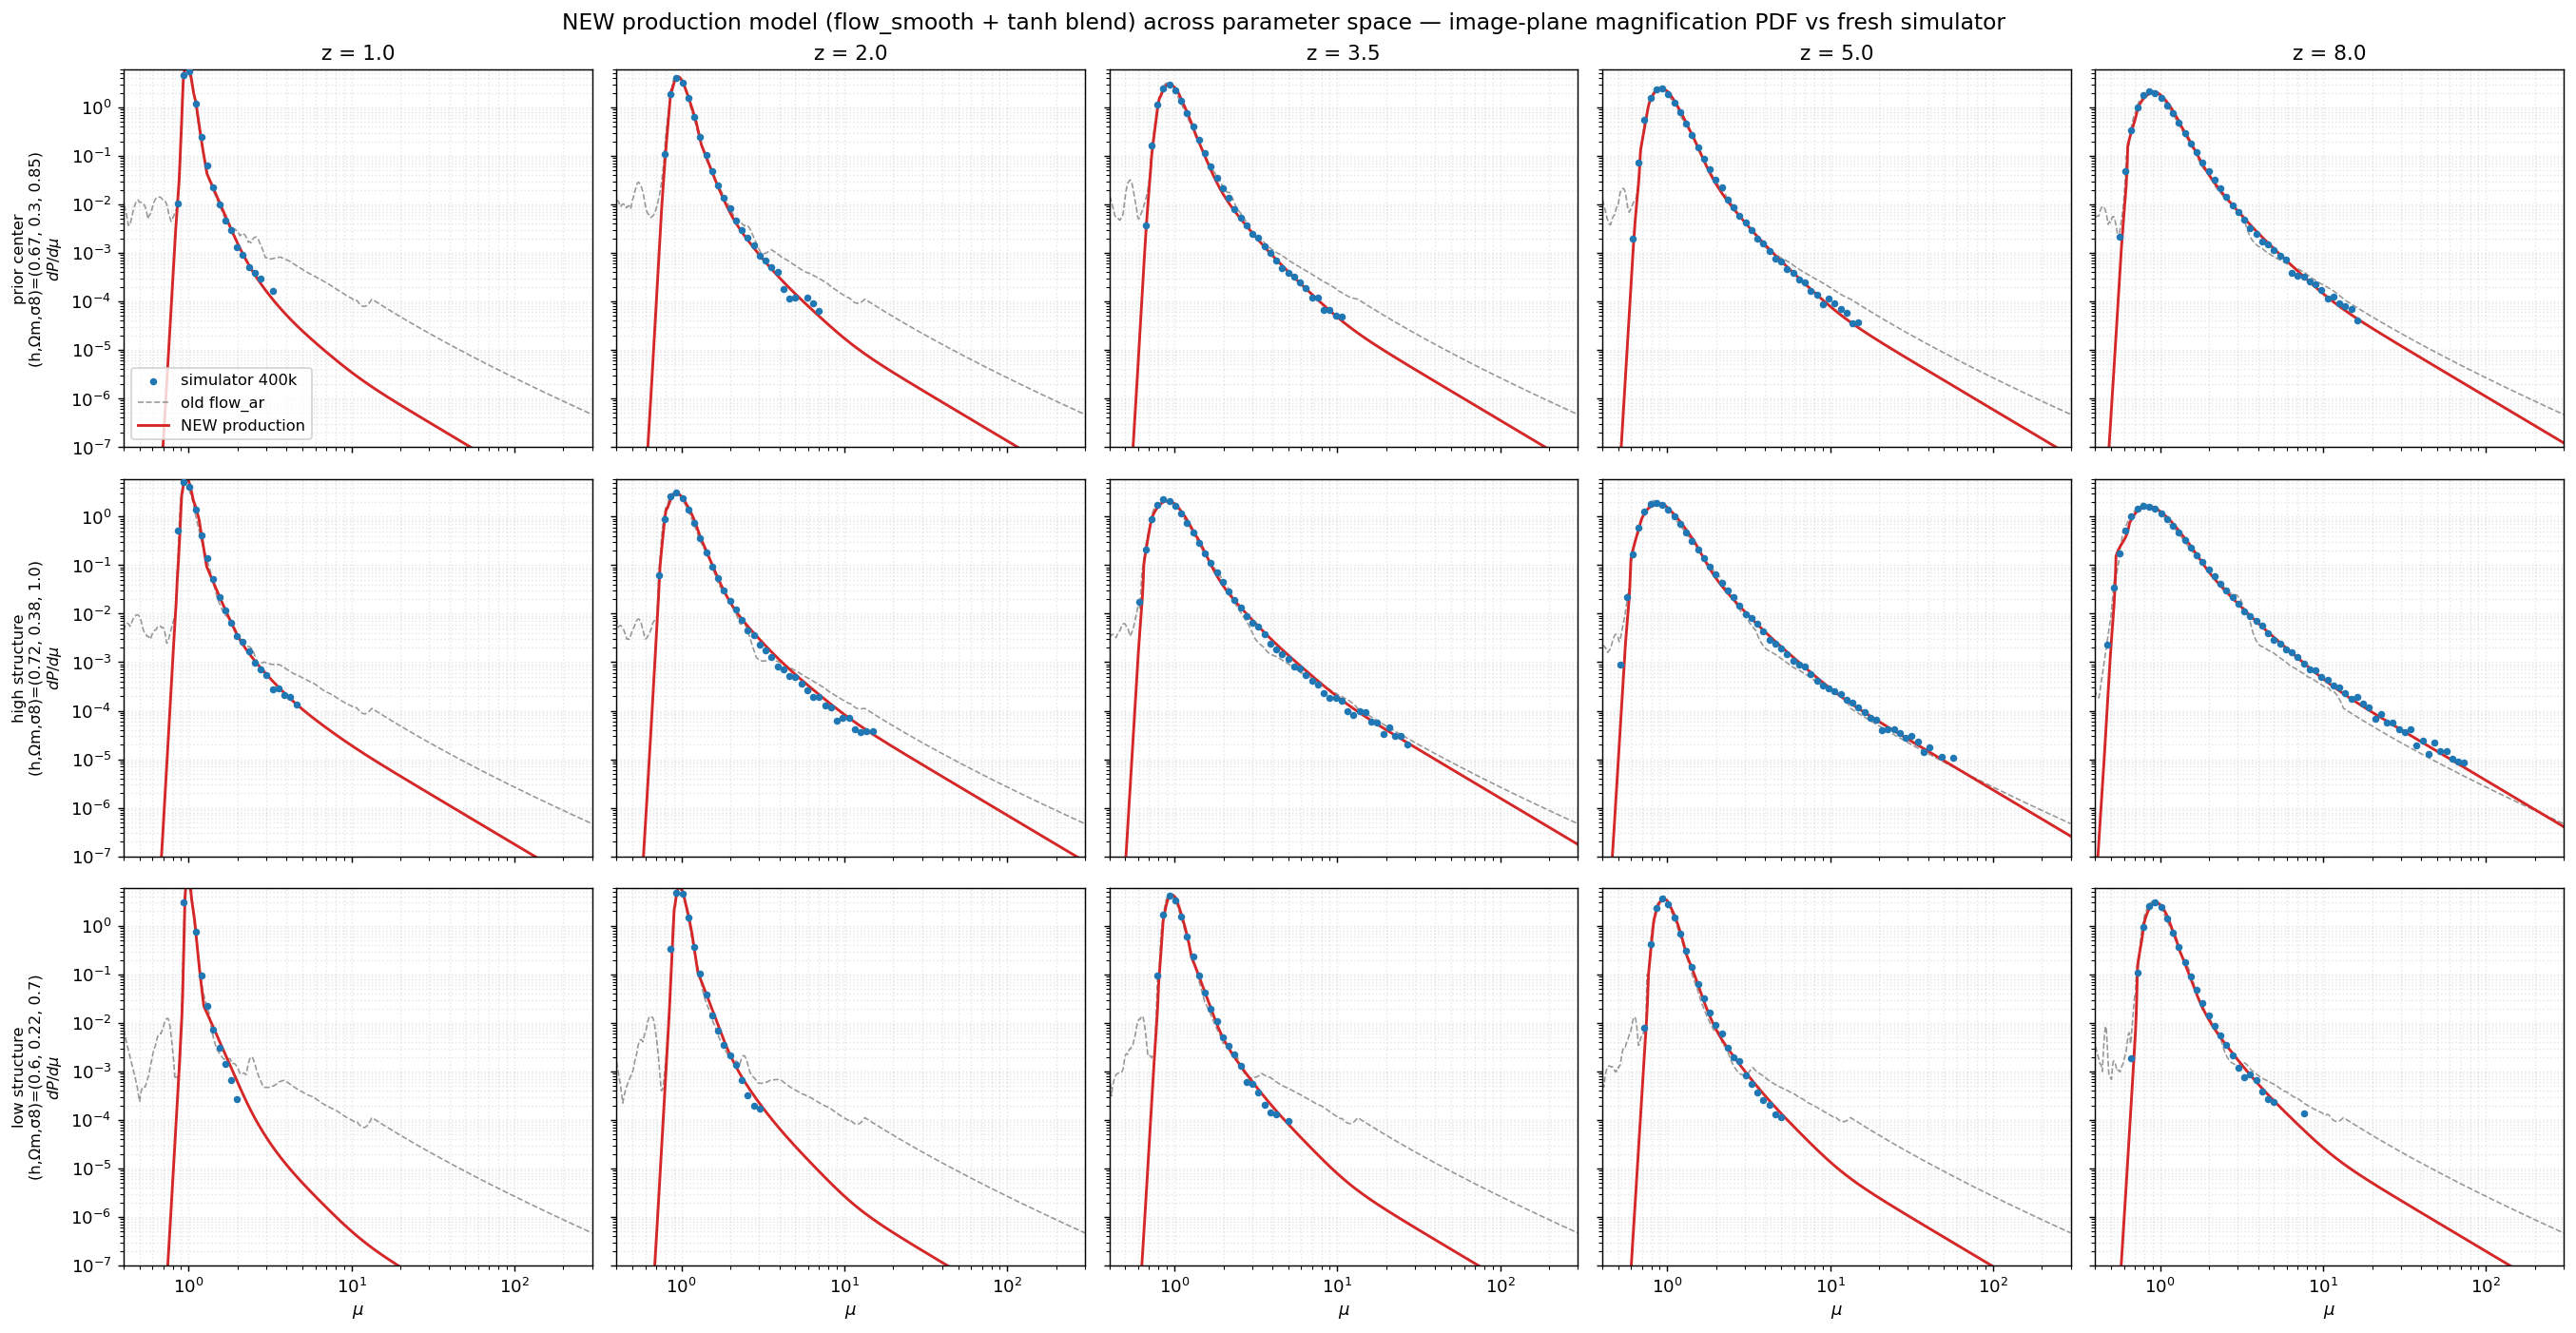

The script that saved this image:
"""Parameter-space validation of the production smooth model (exp18).

Grid: 3 cosmologies (prior center / high-structure stress / low-structure corner)
x 5 redshifts. Each panel: fresh simulator histogram (400k, image-plane dP/dmu)
vs the new flow_smooth+blend production model, old flow_ar dashed for contrast.
"""
import os
os.environ.setdefault("KMP_DUPLICATE_LIB_OK", "TRUE")
import sys
from pathlib import Path
from multiprocessing import Pool
import numpy as np
import matplotlib; matplotlib.use("Agg"); import matplotlib.pyplot as plt

AR = Path(__file__).resolve().parent; REPO = AR.parents[1]

COSMOS = [
    ("prior center",          (0.67, 0.30, 0.85)),
    ("high structure",        (0.72, 0.38, 1.00)),   # stress corner (harness)
    ("low structure",         (0.60, 0.22, 0.70)),   # held-out corner (not in harness)
]
ZS = [1.0, 2.0, 3.5, 5.0, 8.0]
NSIM = 400_000
EDGES = np.geomspace(0.3, 150.0, 75)
CACHE = AR / "cache" / "param_space_ref.npz"


def _worker(args):
    (z, theta, seed) = args
    sys.path.insert(0, str(REPO / "build"))
    import gwlensing as gw
    r = gw.sample_lnmu_ml_with_diagnostics(float(z), *map(float, theta), int(NSIM), int(seed), False)
    x = np.asarray(r["lnmu"], float); x = x[np.isfinite(x)]
    c, _ = np.histogram(np.exp(x), bins=EDGES)
    return c, x.size


def load_ref():
    """Cached 15-point simulator reference; build once (~3 min, 10 workers)."""
    if CACHE.exists():
        d = np.load(CACHE)
        return list(zip(d["counts"], d["sizes"]))
    jobs = [(z, th, 7000 + 17 * j) for j, (z, th) in
            enumerate((z, th) for _, th in COSMOS for z in ZS)]
    with Pool(10) as p:
        hists = p.map(_worker, jobs)
    CACHE.parent.mkdir(parents=True, exist_ok=True)
    np.savez(CACHE, counts=np.array([h[0] for h in hists]),
             sizes=np.array([h[1] for h in hists]), edges=EDGES)
    return hists


def panel_shape_mae(fn, hists, mu_lo=1.2, mu_hi=9.0, min_cnt=25):
    """Extended score: mean |log10 model - log10 sim| of dP/dlnmu per panel,
    over bins with enough counts in [mu_lo, mu_hi]. Covers low z + low structure
    (the frozen harness doesn't)."""
    ctr = np.sqrt(EDGES[:-1] * EDGES[1:]); lw = np.diff(np.log(EDGES))
    out = {}
    k = 0
    for cname, th in COSMOS:
        for z in ZS:
            cnt, N = hists[k]; k += 1
            dpd = cnt / (N * lw)                      # dP/dlnmu
            m = (cnt >= min_cnt) & (ctr >= mu_lo) & (ctr <= mu_hi)
            lp = np.asarray(fn(np.log(ctr[m]), z, th), np.float64)
            out[(cname, z)] = float(np.mean(np.abs(lp / np.log(10) - np.log10(dpd[m]))))
    return out


def main():
    from ml.autoresearch import smooth_model
    new_fn = smooth_model.load_smooth_fn()
    old_body, _ = smooth_model.load_body_fn(AR / "models" / "flow_ar.pt")

    hists = load_ref()
    mae = panel_shape_mae(new_fn, hists)
    print("extended shapeMAE per panel (mu 1.2-9, incl. low z / low structure):")
    for (cname, z), v in mae.items():
        print(f"  {cname:15s} z={z:<4} {v:.3f}")
    print(f"  MEAN = {np.mean(list(mae.values())):.4f}")

    ctr = np.sqrt(EDGES[:-1] * EDGES[1:]); bw = np.diff(EDGES)
    lg = np.linspace(np.log(0.4), np.log(300), 1200); mug = np.exp(lg)

    fig, ax = plt.subplots(len(COSMOS), len(ZS), figsize=(21, 11), sharex=True, sharey=True)
    k = 0
    for r, (cname, th) in enumerate(COSMOS):
        for c_i, z in enumerate(ZS):
            a = ax[r][c_i]
            cnt, N = hists[k]; k += 1
            m = cnt >= 15
            a.scatter(ctr[m], cnt[m] / (N * bw[m]), s=10, color="#1f77b4", zorder=3,
                      label="simulator 400k" if (r == 0 and c_i == 0) else None)
            a.plot(mug, np.exp(np.asarray(old_body(lg, z, th), float)) / mug,
                   color="#7f7f7f", lw=0.9, ls="--", alpha=0.8,
                   label="old flow_ar" if (r == 0 and c_i == 0) else None)
            a.plot(mug, np.exp(np.asarray(new_fn(lg, z, th), float)) / mug,
                   color="#d62728", lw=1.6,
                   label="NEW production" if (r == 0 and c_i == 0) else None)
            a.set_xscale("log"); a.set_yscale("log")
            a.set_xlim(0.4, 300); a.set_ylim(1e-7, 6)
            a.grid(True, which="both", ls=":", alpha=.3)
            if r == 0:
                a.set_title(f"z = {z}", fontsize=12)
            if c_i == 0:
                a.set_ylabel(f"{cname}\n(h,Ωm,σ8)={th}\n" + r"$dP/d\mu$", fontsize=9)
            if r == len(COSMOS) - 1:
                a.set_xlabel(r"$\mu$")
    ax[0][0].legend(fontsize=9, loc="lower left")
    fig.suptitle("NEW production model (flow_smooth + tanh blend) across parameter space — "
                 "image-plane magnification PDF vs fresh simulator", fontsize=13)
    fig.tight_layout()
    out = AR / "param_space_check.png"
    fig.savefig(out, dpi=130, bbox_inches="tight")
    print("wrote", out)


if __name__ == "__main__":
    main()
